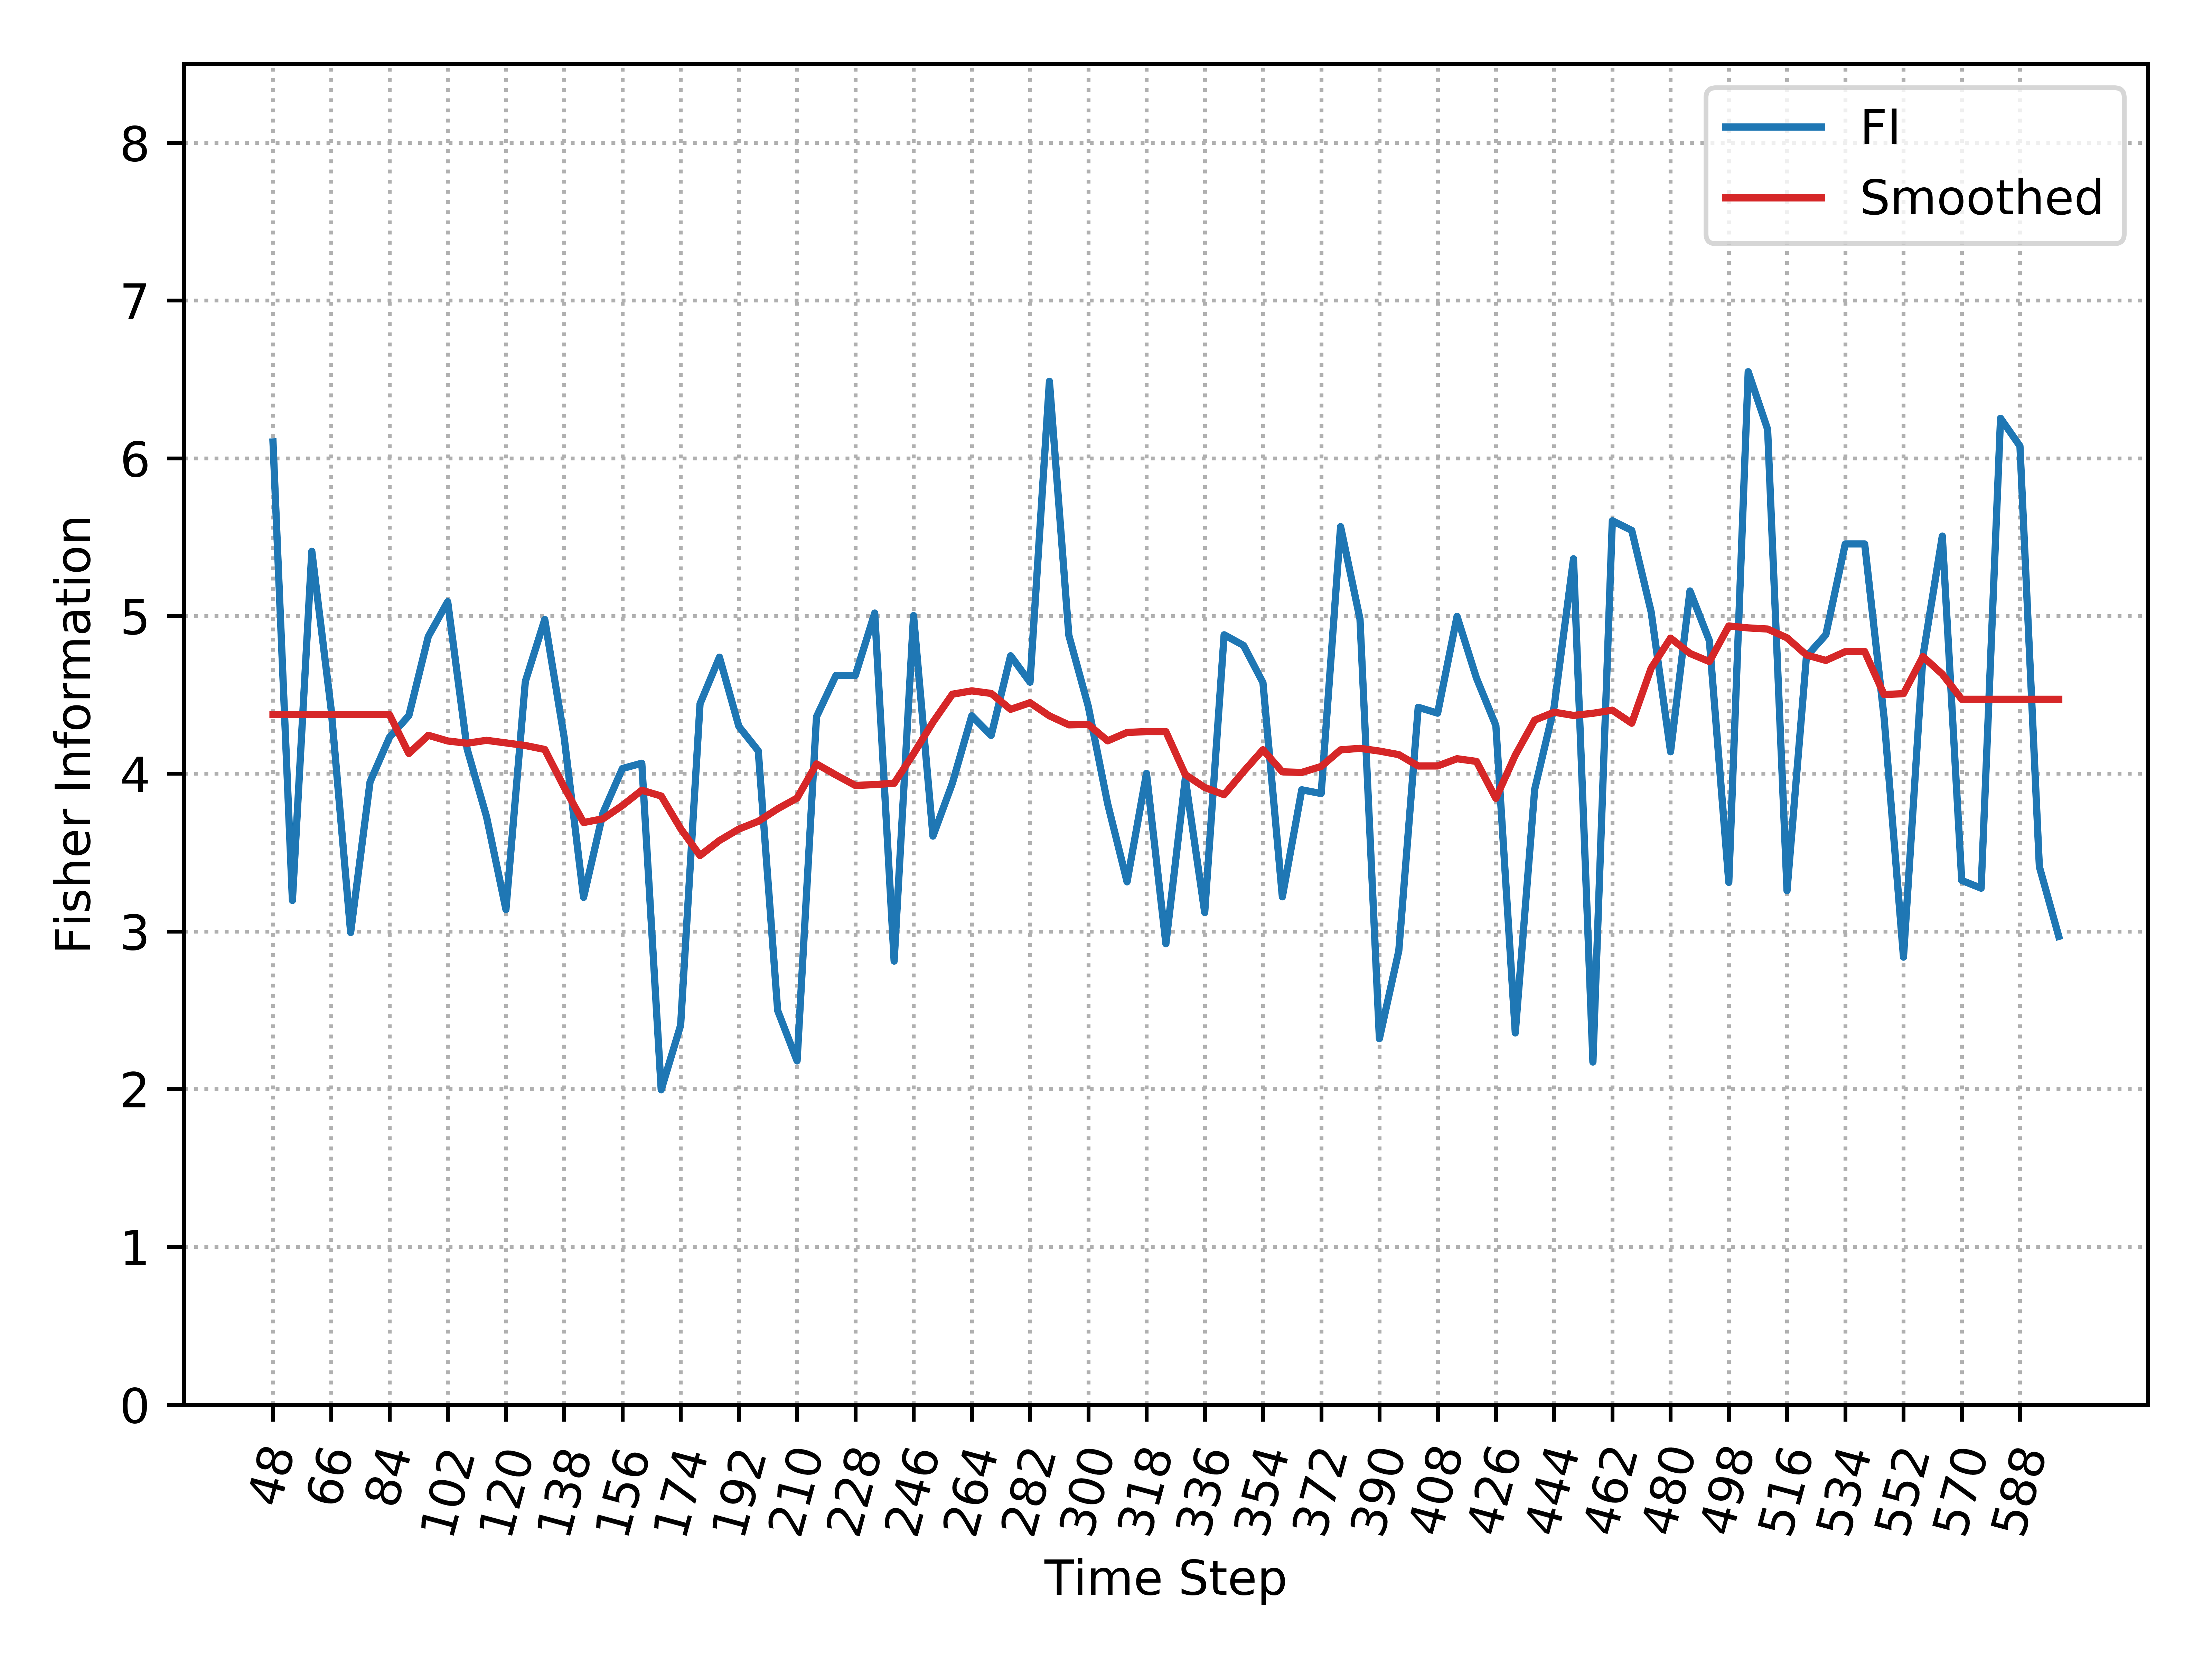

Values plotted in this chart, from the file beside it:
, Time_Step, FI, Smooth_FI
0, 48, 6.103, 4.375
1, 54, 3.196, 4.375
2, 60, 5.41, 4.375
3, 66, 4.404, 4.375
4, 72, 2.993, 4.375
5, 78, 3.948, 4.375
6, 84, 4.23, 4.375
7, 90, 4.368, 4.128
8, 96, 4.869, 4.243
9, 102, 5.09, 4.207
10, 108, 4.157, 4.193
11, 114, 3.728, 4.211
12, 120, 3.139, 4.195
13, 126, 4.585, 4.179
14, 132, 4.978, 4.153
15, 138, 4.23, 3.914
16, 144, 3.216, 3.69
17, 150, 3.751, 3.714
18, 156, 4.033, 3.798
19, 162, 4.066, 3.895
20, 168, 1.996, 3.858
21, 174, 2.405, 3.652
22, 180, 4.443, 3.481
23, 186, 4.738, 3.576
24, 192, 4.3, 3.649
25, 198, 4.145, 3.698
26, 204, 2.498, 3.777
27, 210, 2.179, 3.845
28, 216, 4.361, 4.062
29, 222, 4.623, 3.992
30, 228, 4.623, 3.925
31, 234, 5.019, 3.931
32, 240, 2.812, 3.939
33, 246, 5.002, 4.126
34, 252, 3.604, 4.327
35, 258, 3.939, 4.504
36, 264, 4.367, 4.525
37, 270, 4.242, 4.509
38, 276, 4.748, 4.408
39, 282, 4.58, 4.45
40, 288, 6.488, 4.367
41, 294, 4.878, 4.31
42, 300, 4.427, 4.312
43, 306, 3.809, 4.208
44, 312, 3.314, 4.261
45, 318, 4.002, 4.267
46, 324, 2.921, 4.267
47, 330, 3.969, 3.994
48, 336, 3.12, 3.913
49, 342, 4.881, 3.867
50, 348, 4.813, 4.013
51, 354, 4.578, 4.152
52, 360, 3.219, 4.012
53, 366, 3.898, 4.008
54, 372, 3.874, 4.046
55, 378, 5.567, 4.151
56, 384, 4.98, 4.161
57, 390, 2.32, 4.143
58, 396, 2.878, 4.121
59, 402, 4.421, 4.049
... 33 more rows
